Run: headless pygame with SDL's dummy video driver; simulated clock (each Clock.tick advances the game by its frame time, no real sleeping); random seed 0; keys injected as events and as key.get_pressed() state; no mouse input.
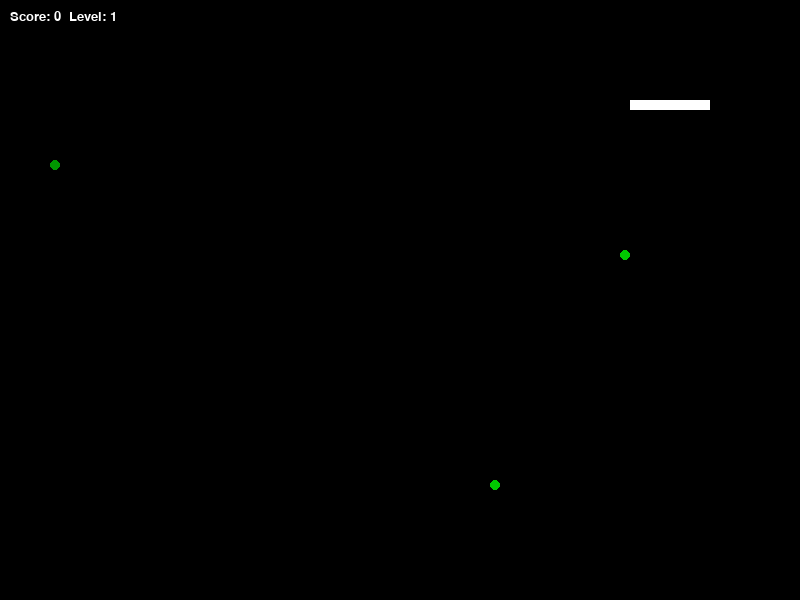
Frame 1 of 2 · flips 1–60 · no input
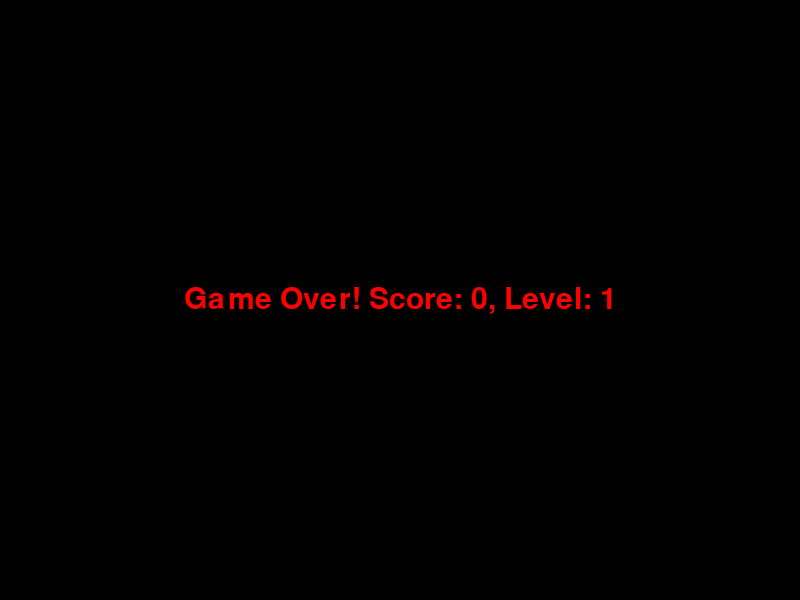
Frame 2 of 2 · flips 61–180 · tapped SPACE, RETURN · held RIGHT (→), D

The pygame program that drew these frames:

import pygame
import random
import time

pygame.init()

# Screen dimensions
width = 800
height = 600
screen = pygame.display.set_mode((width, height))

# Game variables
score = 0
level = 1
speed = 200  # Initial speed
fruit_eaten = False

# Snake initialization
head_square = [100, 100]
squares = [[30 + i * 10, 100] for i in range(8)]
direction = "right"
next_dir = "right"

done = False

# Generate random food with different weights (value for the score increase)
def generate_fruit():
    while True:
        fr_x = random.randrange(0, width // 10) * 10
        fr_y = random.randrange(0, height // 10) * 10
        if [fr_x, fr_y] not in squares:
            # Randomly assign weight between 1 and 3 (higher weight gives more score)
            weight = random.choice([1, 2, 3])
            return [fr_x, fr_y, weight]

# Track food positions and timers for disappearing food
foods = []

# Game over function
def game_over(font, size, color):
    global done
    g_o_font = pygame.font.SysFont(font, size)
    g_o_surface = g_o_font.render(f"Game Over! Score: {score}, Level: {level}", True, color)
    g_o_rect = g_o_surface.get_rect(center=(width // 2, height // 2))
    screen.fill((0, 0, 0))
    screen.blit(g_o_surface, g_o_rect)
    pygame.display.update()
    pygame.time.delay(4000)
    pygame.quit()

# Main game loop
while not done:
    # Check if any food has timed out and remove it
    current_time = time.time()
    foods = [food for food in foods if current_time - food[3] < 5]  # Food disappears after 5 seconds

    for event in pygame.event.get():
        if event.type == pygame.QUIT:
            done = True
        if event.type == pygame.KEYDOWN:
            if event.key == pygame.K_DOWN and direction != "up":
                next_dir = "down"
            if event.key == pygame.K_UP and direction != "down":
                next_dir = "up"
            if event.key == pygame.K_LEFT and direction != "right":
                next_dir = "left"
            if event.key == pygame.K_RIGHT and direction != "left":
                next_dir = "right"

    # Update direction
    direction = next_dir

    # Move snake head
    if direction == "right":
        head_square[0] += 10
    if direction == "left":
        head_square[0] -= 10
    if direction == "up":
        head_square[1] -= 10
    if direction == "down":
        head_square[1] += 10

    # Check for wall collision
    if head_square[0] < 0 or head_square[0] >= width or head_square[1] < 0 or head_square[1] >= height:
        game_over("times new roman", 45, (255, 0, 0))

    # Check for self-collision
    for square in squares[:-1]:
        if head_square == square:
            game_over("times new roman", 45, (255, 0, 0))

    # Update snake position
    new_square = list(head_square)
    squares.append(new_square)
    squares.pop(0)

    # Check if fruit is eaten
    fruit_eaten = False
    for food in foods:
        if head_square == food[:2]:  # If snake eats food
            fruit_eaten = True
            score += 10 * food[2]  # Score increases based on food weight
            squares.insert(0, squares[0])  # Grow snake
            foods.remove(food)  # Remove eaten food

            # Leveling system: Increase speed every 3 fruits
            if score % 30 == 0:
                level += 1
                speed = max(50, speed - 20)  # Increase speed

    # Generate a new food if needed
    if not fruit_eaten:
        if len(foods) < 3:  # Limit to 3 pieces of food on screen at once
            new_food = generate_fruit()
            foods.append(new_food + [time.time()])  # Add timestamp for food disappearance

    # Drawing section
    screen.fill((0, 0, 0))

    # Display score and level
    font = pygame.font.SysFont("times new roman", 20)
    score_surface = font.render(f"Score: {score}  Level: {level}", True, (255, 255, 255))
    screen.blit(score_surface, (10, 10))

    # Draw food (circle with different colors based on weight)
    for food in foods:
        color = [(0, 255, 0), (0, 200, 0), (0, 150, 0)][food[2] - 1]
        pygame.draw.circle(screen, color, (food[0] + 5, food[1] + 5), 5)

    # Draw snake
    for el in squares:
        pygame.draw.rect(screen, (255, 255, 255), pygame.Rect(el[0], el[1], 10, 10))

    pygame.display.flip()
    pygame.time.delay(speed)

pygame.quit()
